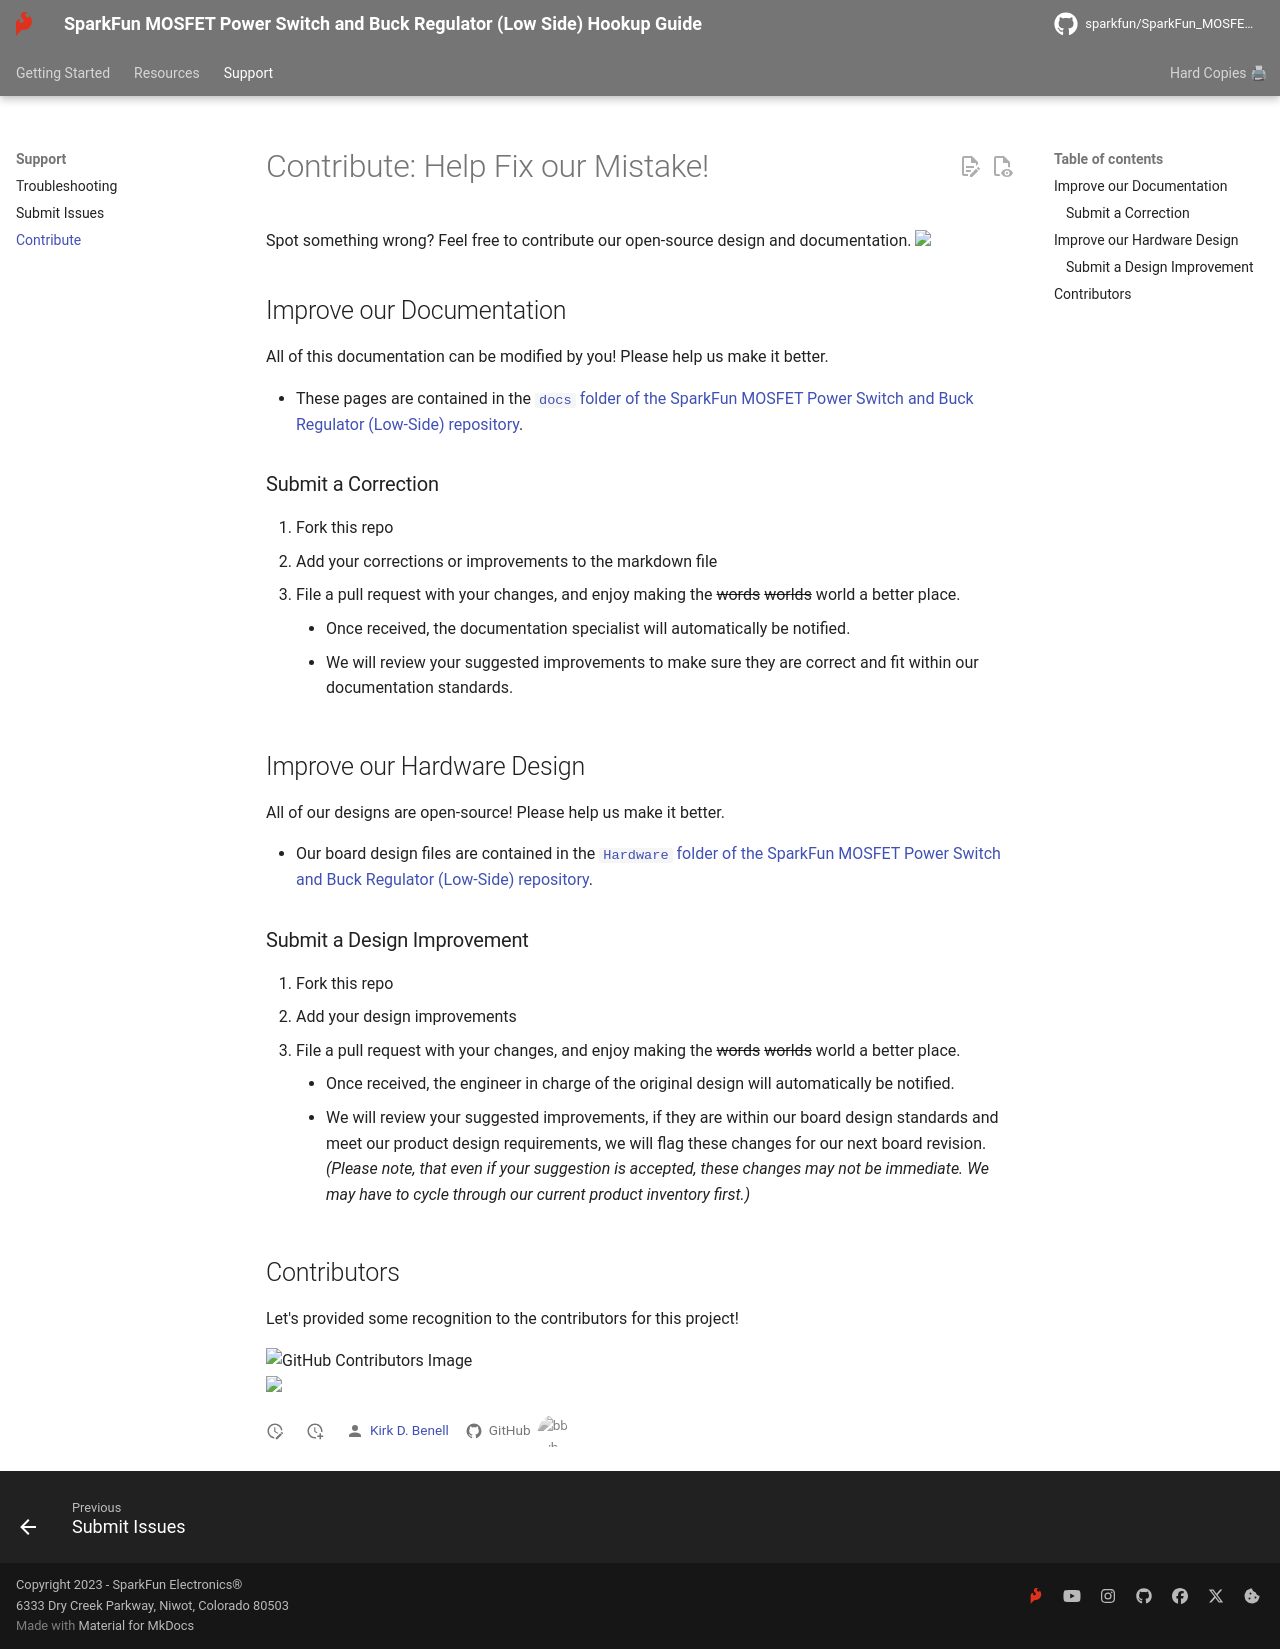

repository: sparkfun/SparkFun_MOSFET_Power_Switch_and_Buck_Regulator_Low-Side · page: github/contribute/index.html · generator: mkdocs

# Contribute: Help Fix our Mistake!
Spot something wrong? Feel free to contribute our open-source design and documentation. <a href="https://github.com/sparkfun/SparkFun_MOSFET_Power_Switch_and_Buck_Regulator_Low-Side/pulls" alt="Pull Requests"><img src="https://img.shields.io/github/issues-pr/sparkfun/SparkFun_MOSFET_Power_Switch_and_Buck_Regulator_Low-Side.svg" /></a>

## Improve our Documentation
All of this documentation can be modified by you! Please help us make it better.

* These pages are contained in the [`docs` folder of the SparkFun MOSFET Power Switch and Buck Regulator (Low-Side) repository](https://github.com/sparkfun/SparkFun_MOSFET_Power_Switch_and_Buck_Regulator_Low-Side/tree/main/docs).

### Submit a Correction
1. Fork this repo
2. Add your corrections or improvements to the markdown file
3. File a pull request with your changes, and enjoy making the ~~words~~ ~~worlds~~ world a better place.
    * Once received, the documentation specialist will automatically be notified.
    * We will review your suggested improvements to make sure they are correct and fit within our documentation standards.

## Improve our Hardware Design
All of our designs are open-source! Please help us make it better.

* Our board design files are contained in the [`Hardware` folder of the SparkFun MOSFET Power Switch and Buck Regulator (Low-Side) repository](https://github.com/sparkfun/SparkFun_MOSFET_Power_Switch_and_Buck_Regulator_Low-Side/tree/main/Hardware).

### Submit a Design Improvement
1. Fork this repo
2. Add your design improvements
3. File a pull request with your changes, and enjoy making the ~~words~~ ~~worlds~~ world a better place.
    * Once received, the engineer in charge of the original design will automatically be notified.
    * We will review your suggested improvements, if they are within our board design standards and meet our product design requirements, we will flag these changes for our next board revision. *(Please note, that even if your suggestion is accepted, these changes may not be immediate. We may have to cycle through our current product inventory first.)*

## Contributors
Let's provided some recognition to the contributors for this project!

![GitHub Contributors Image](https://contrib.rocks/image?repo=sparkfun/SparkFun_MOSFET_Power_Switch_and_Buck_Regulator_Low-Side)
<br>
<a href="https://github.com/sparkfun/SparkFun_MOSFET_Power_Switch_and_Buck_Regulator_Low-Side/pulls" alt="Pull Requests"><img src="https://img.shields.io/github/contributors/sparkfun/SparkFun_MOSFET_Power_Switch_and_Buck_Regulator_Low-Side.svg" /></a>
